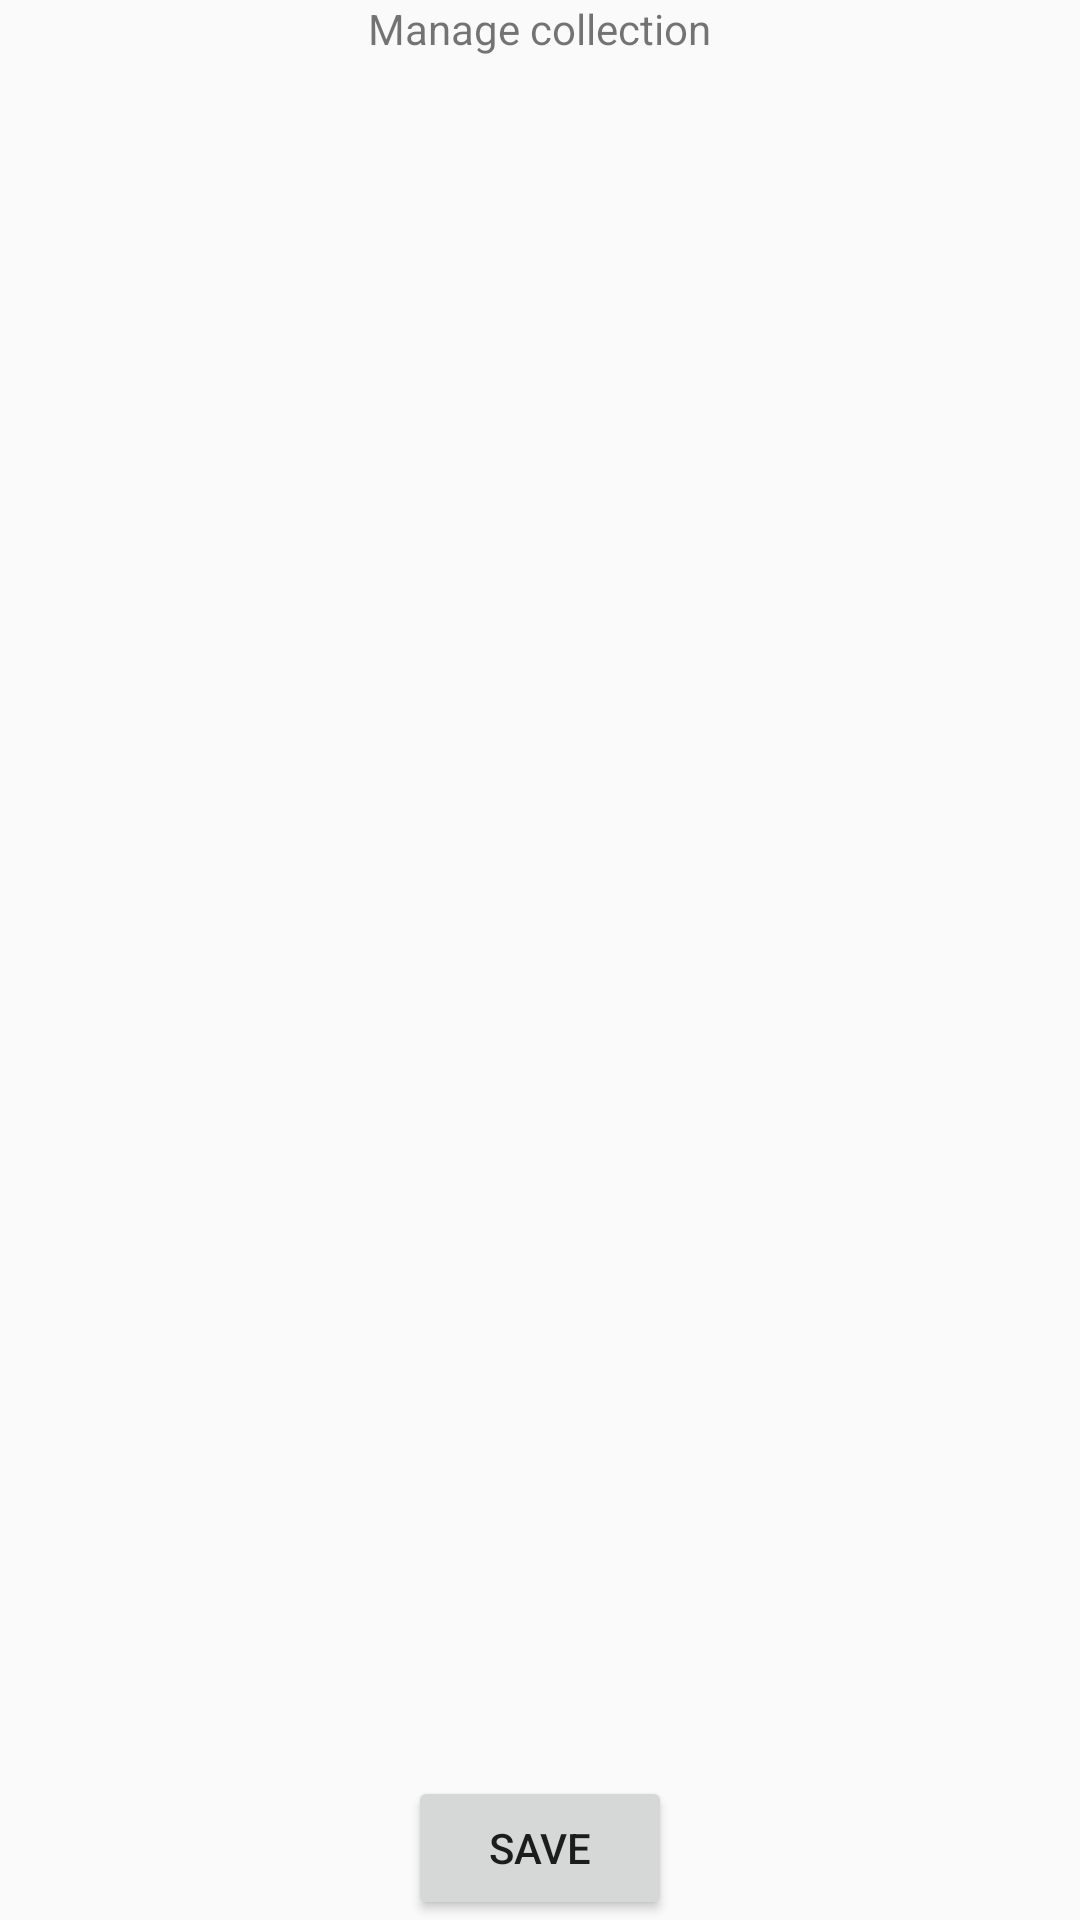

Reconstruct the res/layout file that produces this screen, plus the resources it refers to.
<!-- AndroidManifest.xml: application theme AppTheme -->
<!-- res/layout/activity_select_cards.xml -->
<?xml version="1.0" encoding="utf-8"?>

<LinearLayout xmlns:android="http://schemas.android.com/apk/res/android"
    xmlns:tools="http://schemas.android.com/tools"
    android:orientation="vertical" android:layout_width="match_parent"
    android:layout_height="match_parent"
    tools:context=".activities.SelectCardsActivity">

    <TextView
        android:text="Manage collection"
        android:layout_width="wrap_content"
        android:layout_height="wrap_content"
        android:layout_gravity="top|center"/>

    <ListView
        android:layout_width="match_parent"
        android:layout_height="0dp"
        android:layout_weight="1"
        android:id="@+id/lvAllCards" />

    <Button
        android:text="Save"
        android:id="@+id/btnSave"
        android:layout_width="wrap_content"
        android:layout_height="wrap_content"
        android:layout_gravity="center_horizontal"
        />
</LinearLayout>
<!-- resources referenced by this layout -->
<resources>
  <style name="AppTheme" parent="Theme.AppCompat.Light.DarkActionBar">
          
          <item name="colorPrimary">@color/colorPrimary</item>
          <item name="colorPrimaryDark">@color/colorPrimaryDark</item>
          <item name="colorAccent">@color/colorAccent</item>
      </style>
  <color name="colorPrimary">#3F51B5</color>
  <color name="colorPrimaryDark">#303F9F</color>
  <color name="colorAccent">#FF4081</color>
</resources>
